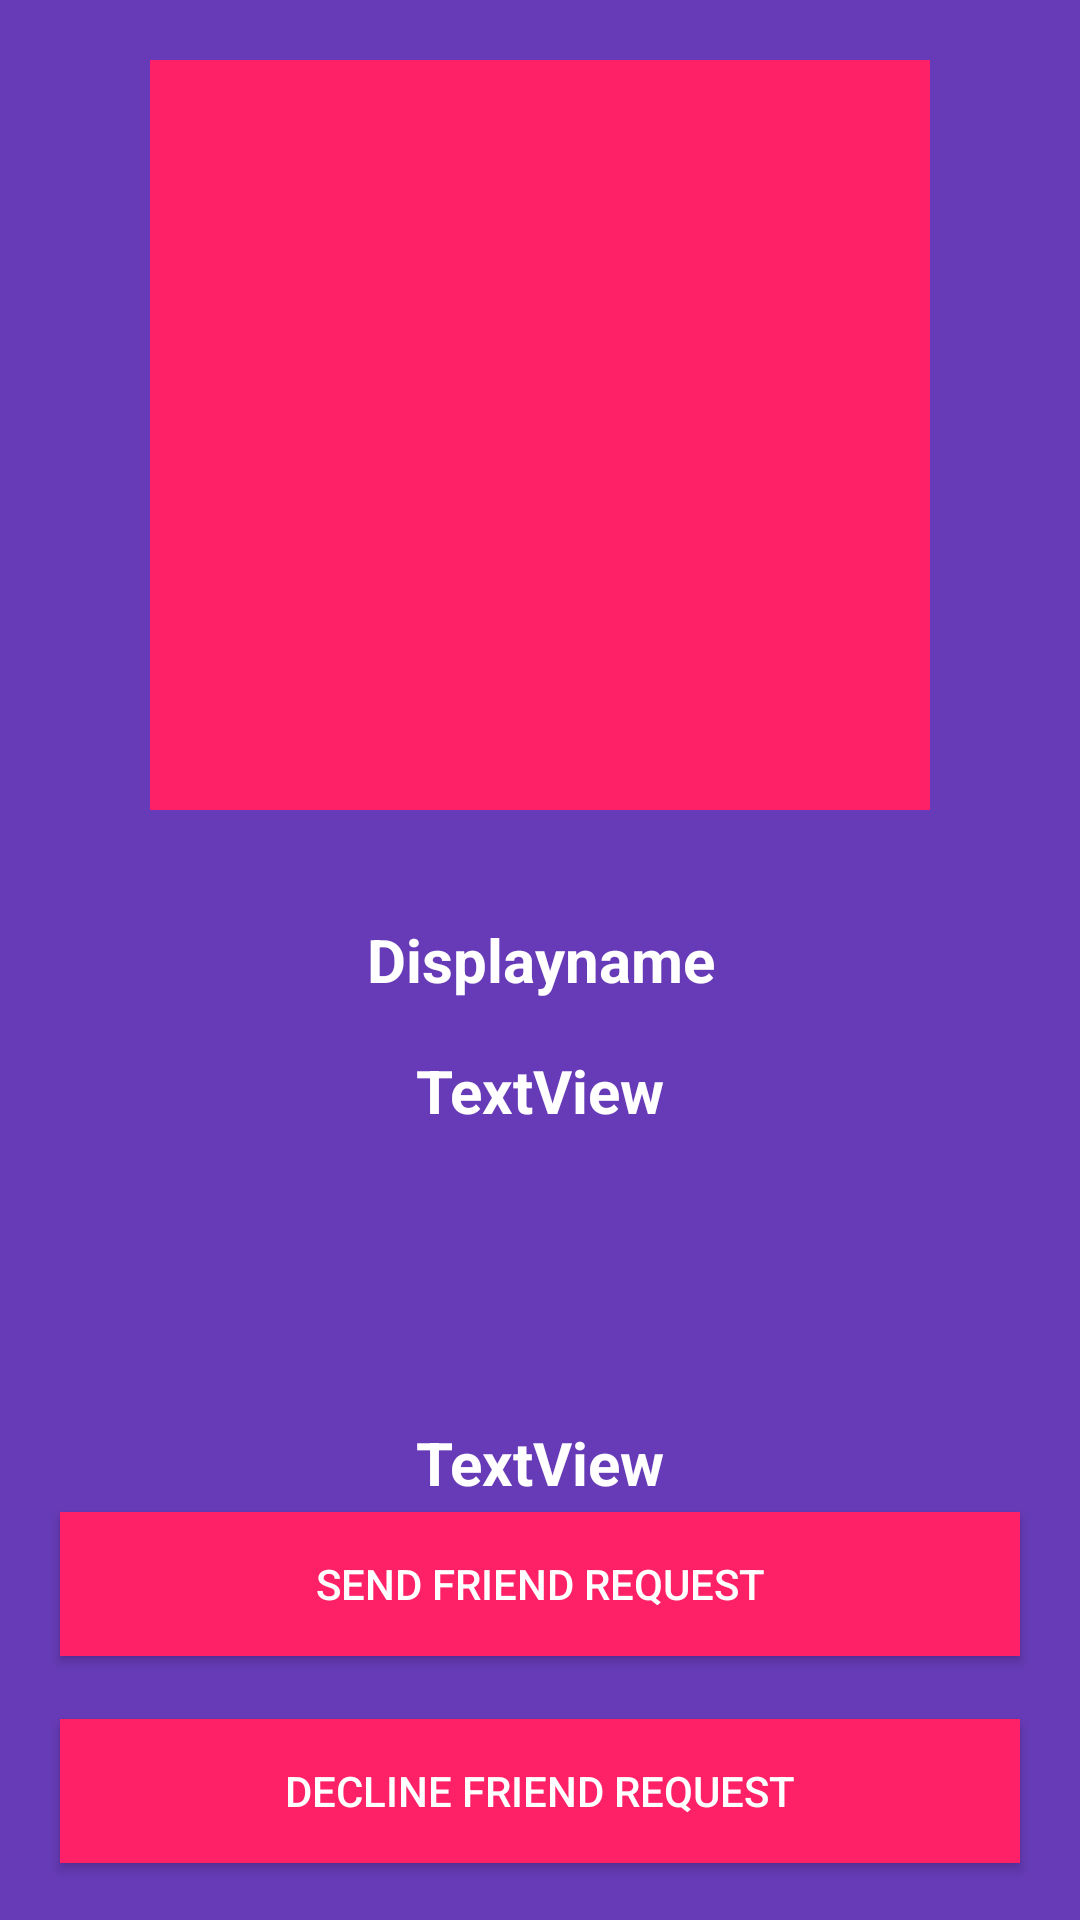

Layout XML and referenced resources for this Android screen:
<!-- AndroidManifest.xml: application theme AppTheme -->
<!-- res/layout/activity_profile.xml -->
<?xml version="1.0" encoding="utf-8"?>
<RelativeLayout xmlns:android="http://schemas.android.com/apk/res/android"
    xmlns:app="http://schemas.android.com/apk/res-auto"
    xmlns:tools="http://schemas.android.com/tools"
    android:layout_width="match_parent"
    android:layout_height="match_parent"
    android:background="@color/colorPrimary"
    tools:context="com.example.saicharan.whatsapp.ProfileActivity">


    <ImageView
        android:id="@+id/imageViewpro1"
        android:layout_width="match_parent"
        android:layout_marginLeft="50dp"
        android:layout_marginTop="20dp"
        android:layout_marginRight="50dp"
        android:layout_height="250dp"
        app:srcCompat="@color/colorAccent" />

    <TextView
        android:id="@+id/Displaynamepro1"
        android:layout_width="200dp"
        android:layout_height="30dp"
        android:gravity="center"
        android:textColor="#ffffff"
        android:textSize="20sp"
        android:textStyle="bold"
        android:text="Displayname"
        android:layout_centerVertical="true"
        android:layout_centerHorizontal="true" />

    <TextView
        android:id="@+id/Statuspro1"
        android:layout_width="match_parent"
        android:layout_height="wrap_content"
        android:layout_below="@+id/Displaynamepro1"
        android:layout_marginTop="15dp"
        android:textColor="#ffffff"
        android:gravity="center"
        android:textSize="20sp"
        android:textStyle="bold"
        android:text="TextView"
        android:layout_alignParentEnd="true"
        android:layout_alignParentStart="true" />

    <TextView
        android:id="@+id/friendspro1"
        android:layout_width="wrap_content"
        android:layout_height="wrap_content"
        android:layout_marginBottom="72dp"
        android:text="TextView"
        android:textColor="#ffffff"
        android:textSize="20sp"
        android:textStyle="bold"

        android:gravity="center"
        android:layout_above="@+id/button3"
        android:layout_alignStart="@+id/Displaynamepro1"
        android:layout_alignEnd="@+id/Displaynamepro1" />


    <Button
        android:id="@+id/requestButtonpro1"
        android:layout_width="100dp"
        android:layout_height="wrap_content"
        android:text="Send Friend Request"
        android:layout_marginRight="20dp"
        android:layout_marginLeft="20dp"
        android:layout_alignTop="@+id/friendspro1"
        android:layout_marginTop="30dp"
        android:textColor="@color/white"
        android:background="@color/colorAccent"
        android:layout_alignParentEnd="true"
        android:layout_alignParentStart="true" />

    <Button
        android:id="@+id/button3"
        android:layout_width="wrap_content"
        android:layout_height="wrap_content"
        android:text="Decline Friend Request"
        android:layout_marginRight="20dp"
        android:layout_marginLeft="20dp"
        android:textColor="@color/white"
        android:background="@color/colorAccent"
        android:layout_alignParentBottom="true"
        android:layout_alignParentStart="true"
        android:layout_marginBottom="19dp"
        android:layout_alignParentEnd="true" />


</RelativeLayout>
<!-- resources referenced by this layout -->
<resources>
  <color name="colorAccent">#ff2167</color>
  <color name="colorPrimary">#673bb7</color>
  <color name="white">#ffffff</color>
  <style name="AppTheme" parent="Theme.AppCompat.Light.NoActionBar">
          
          <item name="colorPrimary">@color/colorPrimary</item>
          <item name="colorPrimaryDark">@color/colorPrimaryDark</item>
          <item name="colorAccent">@color/colorAccent</item>
      </style>
  <color name="colorPrimaryDark">#512da7</color>
</resources>
